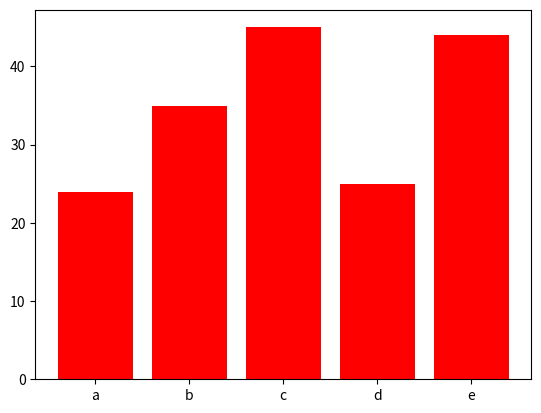

Write the Python code that produced this figure.
#pip install seaborn
import seaborn as sns
import pandas as pd 
import matplotlib.pyplot as plt
data={'name':["a","b","c","d","e"],'age':[24,35,45,25,44],'dept':["CSE","CS","IOT","DSA","AIML"],'salary':[21000,25000,55000,64000,36000],'joindate':pd.to_datetime(['2022-06-01','2021-08-05','2023-12-23','2021-11-22','2022-10-23'])}
df=pd.DataFrame(data)
labels=df['name'].tolist()
ages=df['age'].tolist()
plt.bar(labels,ages,color="red")
plt.show()
